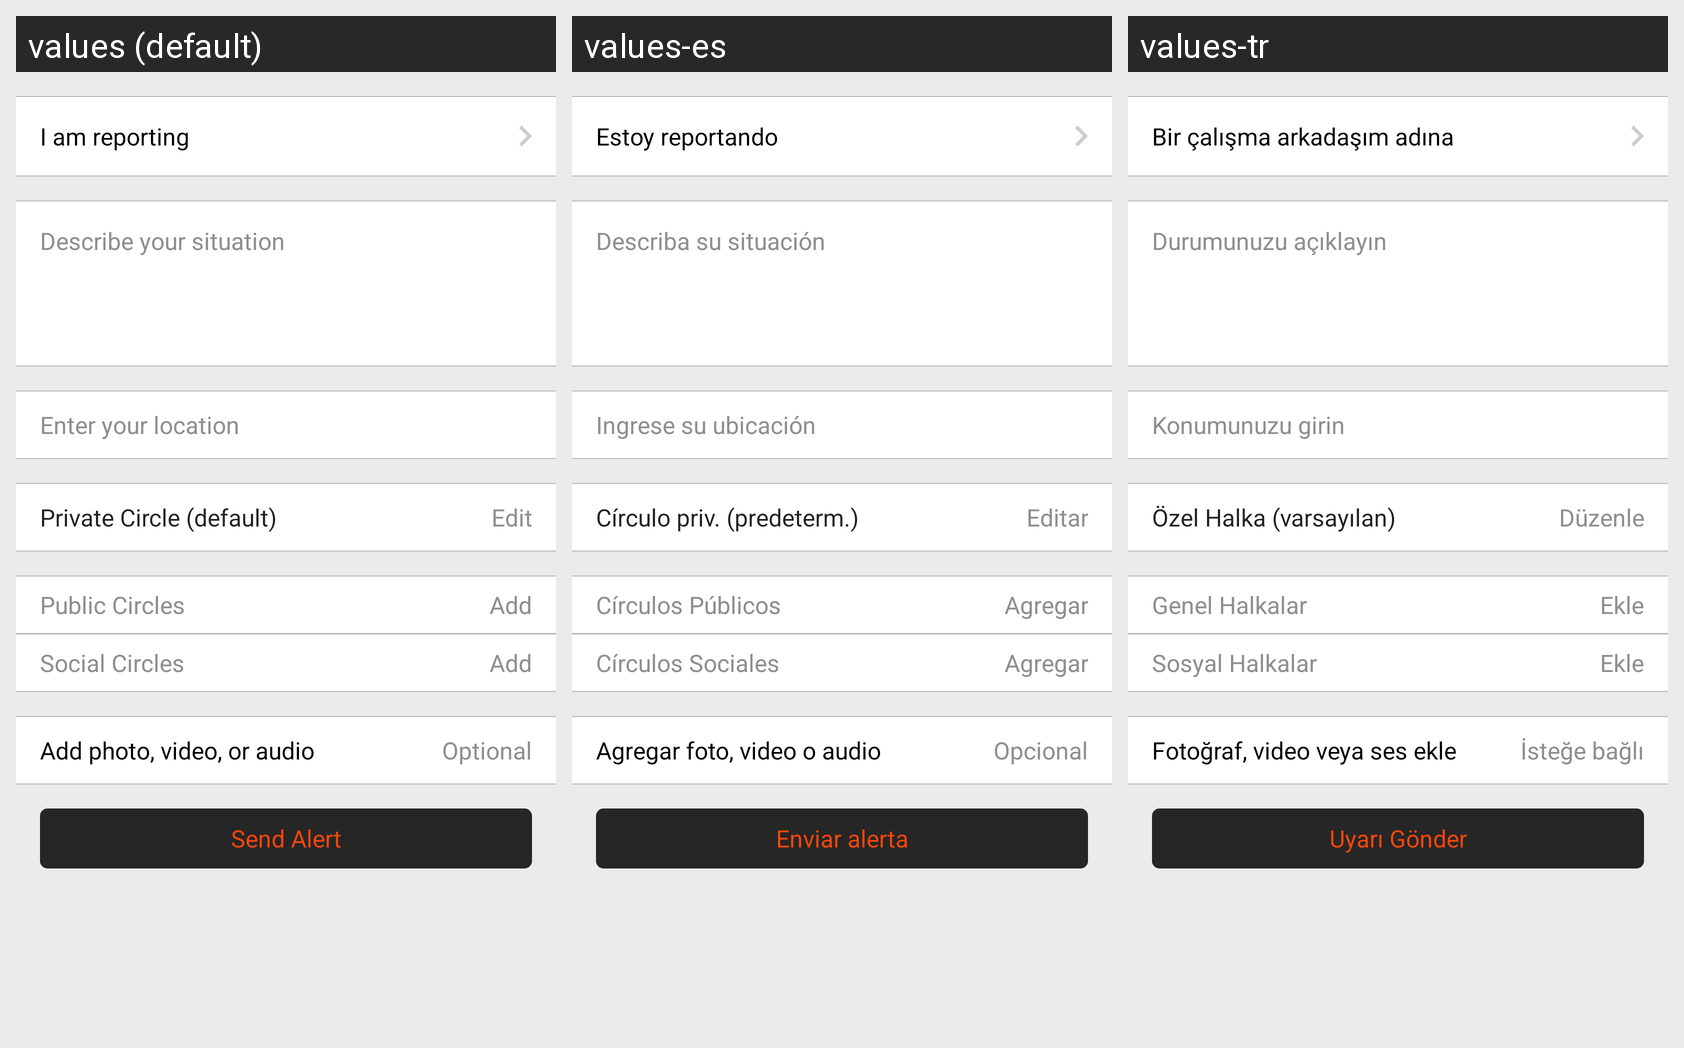

Here is an Android app screen in its default locale and in the app's own translations. Write out the translated-string differences for the strings that appear on this screen.
Android screen res/layout/fragment_alert.xml rendered under 3 locales, left to right: values (default), values-es, values-tr. Device: Nexus 5 (rendered at 1080×1920; each locale shown at half size, 540×960, under a caption strip naming it); theme AppTheme.
Other locales in the repository, not shown: values-ar, values-fr, values-iw.
Strings drawn on this screen, with the default value and each locale's value (text and hints the layout hard-codes, and strings that could not be matched under every locale, appear in the picture but are not listed):

i_am_facing
  values: I am reporting
  values-es: Estoy reportando
  values-tr: Bir çalışma arkadaşım adına

describe_situation
  values: Describe your situation
  values-es: Describa su situación
  values-tr: Durumunuzu açıklayın

enter_your_location
  values: Enter your location
  values-es: Ingrese su ubicación
  values-tr: Konumunuzu girin

private_circle_default
  values: Private Circle (default)
  values-es: Círculo priv. (predeterm.)
  values-tr: Özel Halka (varsayılan)

edit
  values: Edit
  values-es: Editar
  values-tr: Düzenle

public_circle
  values: Public Circles
  values-es: Círculos Públicos
  values-tr: Genel Halkalar

add
  values: Add
  values-es: Agregar
  values-tr: Ekle

social_circle
  values: Social Circles
  values-es: Círculos Sociales
  values-tr: Sosyal Halkalar

add_photo_video_audio
  values: Add photo, video, or audio
  values-es: Agregar foto, video o audio
  values-tr: Fotoğraf, video veya ses ekle

optional
  values: Optional
  values-es: Opcional
  values-tr: İsteğe bağlı

send_alert
  values: Send Alert
  values-es: Enviar alerta
  values-tr: Uyarı Gönder
